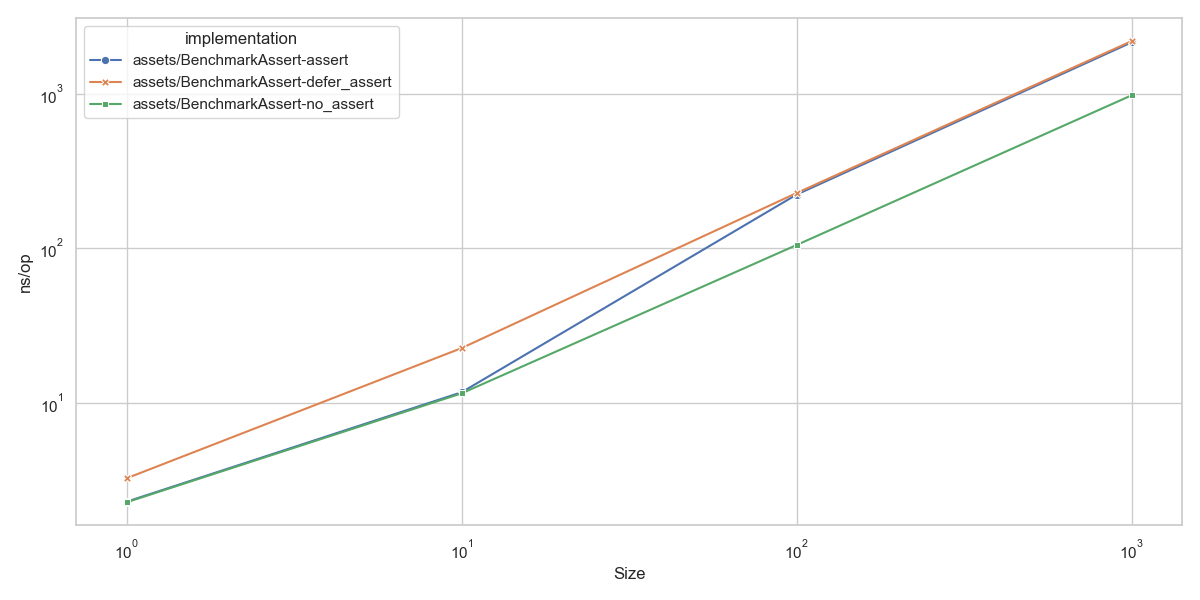

Data behind this chart, as committed beside it:
goos: darwin
goarch: arm64
pkg: github.com/lunemec/go-rule-of-thumb…
cpu: Apple M1
, assets/BenchmarkAssert-assert.txt, , assets/BenchmarkAssert-defer_assert.txt, , , , assets/BenchmarkAssert-no_assert.txt, , , 
, sec/op, CI, sec/op, CI, vs base, P, sec/op, CI, vs base, P
Assert/size=1-8, 2.2800000000000004e-09, 0%, 3.234e-09, 2%, +41.84%, p=0.000 n=10, 2.2615e-09, 2%, -0.81%, p=0.034 n=10
Assert/size=10-8, 1.1655e-08, 1%, 2.2520000000000002e-08, 0%, +93.22%, p=0.000 n=10, 1.1470000000000001e-08, 1%, -1.59%, p=0.001 n=10
Assert/size=100-8, 2.221e-07, 1%, 2.2725000000000003e-07, 0%, +2.32%, p=0.000 n=10, 1.047e-07, 1%, -52.86%, p=0.000 n=10
Assert/size=1000-8, 2.1480000000000004e-06, 1%, 2.188e-06, 1%, +1.86%, p=0.000 n=10, 9.7555e-07, 0%, -54.58%, p=0.000 n=10
geomean, 5.967019953453496e-08, , 7.757377082781404e-08, , +30.00%, , 4.0344938355585604e-08, , -32.39%, 
, assets/BenchmarkAssert-assert.txt, , assets/BenchmarkAssert-defer_assert.txt, , , , assets/BenchmarkAssert-no_assert.txt, , , 
, B/op, CI, B/op, CI, vs base, P, B/op, CI, vs base, P
Assert/size=1-8, 0, 0%, 0, 0%, ~, p=1.000 n=10, 0, 0%, ~, p=1.000 n=10
Assert/size=10-8, 0, 0%, 0, 0%, ~, p=1.000 n=10, 0, 0%, ~, p=1.000 n=10
Assert/size=100-8, 0, 0%, 0, 0%, ~, p=1.000 n=10, 0, 0%, ~, p=1.000 n=10
Assert/size=1000-8, 0, 0%, 0, 0%, ~, p=1.000 n=10, 0, 0%, ~, p=1.000 n=10
geomean, , , , , +0.00%, , , , +0.00%, 
, assets/BenchmarkAssert-assert.txt, , assets/BenchmarkAssert-defer_assert.txt, , , , assets/BenchmarkAssert-no_assert.txt, , , 
, allocs/op, CI, allocs/op, CI, vs base, P, allocs/op, CI, vs base, P
Assert/size=1-8, 0, 0%, 0, 0%, ~, p=1.000 n=10, 0, 0%, ~, p=1.000 n=10
Assert/size=10-8, 0, 0%, 0, 0%, ~, p=1.000 n=10, 0, 0%, ~, p=1.000 n=10
Assert/size=100-8, 0, 0%, 0, 0%, ~, p=1.000 n=10, 0, 0%, ~, p=1.000 n=10
Assert/size=1000-8, 0, 0%, 0, 0%, ~, p=1.000 n=10, 0, 0%, ~, p=1.000 n=10
geomean, , , , , +0.00%, , , , +0.00%, 
